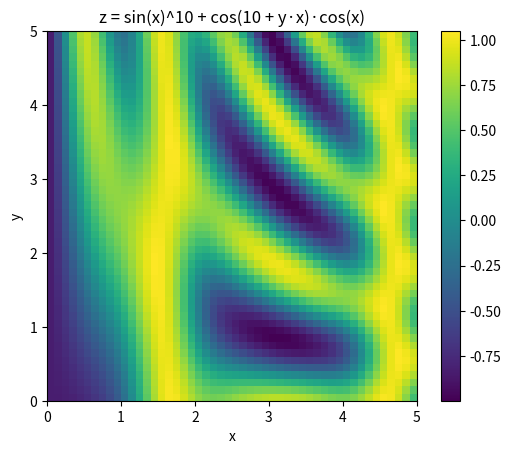

Write the Python code that produced this figure.
import numpy as np

np.random.seed(0)  # fix seed for reproducibility

x1 = np.random.randint(10, size=6)           # 1-D array
x2 = np.random.randint(10, size=(3, 4))      # 2-D array (rows, cols)
x3 = np.random.randint(10, size=(3, 4, 5))   # 3-D array (depth, rows, cols)

print("x1:", x1)
print("x2:\n", x2)
print("x3 shape:", x3.shape)

print("ndim  :", x3.ndim)           # number of dimensions
print("shape :", x3.shape)          # size along each dimension
print("size  :", x1.size)           # total number of elements
print("dtype :", x3.dtype)          # data type of elements
print("itemsize:", x1.itemsize, "bytes")   # size of one element
print("nbytes  :", x1.nbytes, "bytes")     # total memory (= size × itemsize)

print("x1         :", x1)
print("x1[0]      :", x1[0])    # first element
print("x1[-1]     :", x1[-1])   # last element
print("x2[2, -1]  :", x2[2, -1])  # last element of third row

x2[0, 0] = 12        # modify a single element
print("After x2[0,0]=12:\n", x2)

x1[0] = 3.14159      # float → truncated to int
print("After x1[0]=3.14 (truncated):", x1)

x = np.arange(10)
print("x            :", x)
print("x[:5]        :", x[:5])      # first 5 elements
print("x[5:]        :", x[5:])      # from index 5 onward
print("x[4:7]       :", x[4:7])     # middle slice
print("x[::2]       :", x[::2])     # every other element
print("x[1::2]      :", x[1::2])    # every other, starting at 1
print("x[::-1]      :", x[::-1])    # reversed
print("x[5::-2]     :", x[5::-2])   # reversed every other from index 5

print("Two rows, three cols :\n", x2[:2, :3])
print("All rows, every other col:\n", x2[:3, ::2])
print("Reversed both axes:\n", x2[::-1, ::-1])
print("First column:", x2[:, 0])
print("First row   :", x2[0, :])

# --- View ---
x2_view = x2[:2, :2]
x2_view[0, 0] = 99          # changes x2 too!
print("View after edit:\n", x2_view)
print("Original x2 changed:\n", x2)

# --- Copy ---
x2_copy = x2[:2, :2].copy()
x2_copy[0, 0] = 42          # does NOT change x2
print("Copy after edit:\n", x2_copy)
print("Original x2 unchanged:\n", x2)

grid = np.arange(1, 10).reshape((3, 3))
print("3×3 grid:\n", grid)

x = np.array([1, 2, 3])
print("Row vector (reshape) :", x.reshape((1, 3)))
print("Row vector (newaxis) :", x[np.newaxis, :])
print("Col vector (reshape):\n", x.reshape((3, 1)))
print("Col vector (newaxis):\n", x[:, np.newaxis])

x = np.array([1, 2, 3])
y = np.array([3, 2, 1])
z = [99, 99, 99]

print("1-D concat :", np.concatenate([x, y, z]))

grid = np.array([[1, 2, 3],
                 [4, 5, 6]])
print("Axis 0 (row-wise):\n", np.concatenate([grid, grid]))
print("Axis 1 (col-wise):\n", np.concatenate([grid, grid], axis=1))

# vstack / hstack
x    = np.array([1, 2, 3])
grid = np.array([[9, 8, 7],
                 [6, 5, 4]])
y    = np.array([[99], [99]])

print("vstack:\n", np.vstack([x, grid]))
print("hstack:\n", np.hstack([grid, y]))

# General split
x = [1, 2, 3, 99, 99, 3, 2, 1]
x1, x2, x3 = np.split(x, [3, 5])   # split at indices 3 and 5
print("x1:", x1, " x2:", x2, " x3:", x3)

# 2-D splits
grid = np.arange(16).reshape((4, 4))
upper, lower = np.vsplit(grid, [2])    # row-wise
left, right  = np.hsplit(grid, [2])    # column-wise

print("Upper:\n", upper)
print("Lower:\n", lower)
print("Left:\n",  left)
print("Right:\n", right)

# Pure Python loop
marks = [40, 50, 60]
bonus_loop = [m + 5 for m in marks]
print("Loop result :", bonus_loop)

# NumPy vectorised
marks_np   = np.array([40, 50, 60])
bonus_np   = marks_np + 5
print("NumPy result:", bonus_np)

x = np.array([1, 2, 3])
print("add      :", np.add(x, 5))
print("subtract :", np.subtract(x, 2))
print("multiply :", np.multiply(x, 2))
print("divide   :", np.divide(x, 2))
print("power    :", np.power(x, 2))
print("mod      :", np.mod(x, 2))

# Real numbers
x_real = np.array([-2, -1, 0, 1, 2])
print("abs (real)   :", np.abs(x_real))

# Complex numbers – |a + bj| = sqrt(a² + b²)
x_complex = np.array([3 - 4j, 4 - 3j, 2 + 0j, 0 + 1j])
print("abs (complex):", np.abs(x_complex))

theta = np.array([0, np.pi / 2, np.pi])
print("sin:", np.sin(theta))
print("cos:", np.cos(theta))
print("tan:", np.tan(theta))

x = np.array([1, 2, 3])
print("exp(x)      :", np.exp(x))       # e^x
print("exp2(x)     :", np.exp2(x))      # 2^x
print("power(3, x) :", np.power(3, x))  # 3^x

y = np.array([1, 2, 4, 10])
print("log(y)  :", np.log(y))    # natural log
print("log2(y) :", np.log2(y))
print("log10(y):", np.log10(y))

x = np.arange(1, 6)   # [1, 2, 3, 4, 5]

print("add.reduce  == sum :", np.add.reduce(x),      "==", np.sum(x))
print("mul.reduce  == prod:", np.multiply.reduce(x), "==", np.prod(x))
print("add.accumulate     :", np.add.accumulate(x))
print("mul.accumulate     :", np.multiply.accumulate(x))
print("min:", np.min(x), " max:", np.max(x))

M = np.random.random((3, 4))
print("Matrix M:\n", M)
print("Sum (all)        :", M.sum())
print("Min along axis=0 :", M.min(axis=0))   # min of each column
print("Max along axis=1 :", M.max(axis=1))   # max of each row

# Scalar broadcast
a = np.array([1, 2, 3])
print("a + 5 :", a + 5)          # scalar treated as shape (1,)

# 2-D + 1-D
M = np.ones((3, 3))
print("M + a:\n", M + a)         # (3,3) + (3,) → broadcasts along rows

# Shape mismatch that needs np.newaxis
a = np.array([1, 2, 3])   # shape (3,)
M = np.ones((3, 2))        # shape (3,2)  ← incompatible without reshape

# Reshape a to (3,1) so it broadcasts to (3,2)
print("M + a[:, np.newaxis]:\n", M + a[:, np.newaxis])

# Outer-product style with two 1-D arrays
a = np.arange(3)                 # shape (3,)
b = np.arange(3)[:, np.newaxis]  # shape (3,1)
print("a:\n", a)
print("b:\n", b)
print("a + b (outer sum):\n", a + b)

X     = np.random.random((10, 3))   # 10 samples, 3 features
Xmean = X.mean(axis=0)             # column-wise mean, shape (3,)

X_centered = X - Xmean             # broadcasting: (10,3) - (3,)
print("Column means before:", Xmean.round(4))
print("Column means after :", X_centered.mean(axis=0).round(10))  # ≈ 0

import matplotlib.pyplot as plt

x = np.linspace(0, 5, 50)
y = np.linspace(0, 5, 50)[:, np.newaxis]   # column vector → broadcasts
z = np.sin(x) ** 10 + np.cos(10 + y * x) * np.cos(x)

plt.imshow(z, origin='lower', extent=[0, 5, 0, 5], cmap='viridis')
plt.colorbar()
plt.title("z = sin(x)^10 + cos(10 + y·x)·cos(x)")
plt.xlabel("x"); plt.ylabel("y")
plt.show()

x = np.array([1, 2, 3, 4, 5])
print("x < 3          :", x < 3)
print("x[x < 3]       :", x[x < 3])    # boolean indexing

# Counting
print("np.sum(x < 3)  :", np.sum(x < 3))           # True == 1
print("np.count_nonzero:", np.count_nonzero(x < 3))

# any / all
print("np.any(x > 4)  :", np.any(x > 4))   # True if at least one
print("np.all(x > 0)  :", np.all(x > 0))   # True if all

# Compound conditions (use & | ~ not Python 'and'/'or')
print("2 < x < 5      :", x[(x > 2) & (x < 5)])

grid = np.array([[5, 0, 3],
                 [7, 9, 3],
                 [2, 4, 7]])
print("grid < 5:\n", grid < 5)
print("Values < 5:", grid[grid < 5])

inches = np.array([0.0, 0.2, 0.5, 0.0, 1.0])
rainy  = inches > 0

print("Rainy mask            :", rainy)
print("Number of rainy days  :", np.sum(rainy))
print("Rainfall on rainy days:", inches[rainy])
print("Mean rainfall (rainy) :", np.mean(inches[rainy]))

x = np.array([10, 20, 30, 40, 50])

print("x[[0, 2, 4]]  :", x[[0, 2, 4]])

ind = [1, 3, 4]
print("x[ind]        :", x[ind])

# 2-D fancy indexing
X = np.array([[1, 2, 3],
              [4, 5, 6],
              [7, 8, 9]])

row = [0, 1, 2]
col = [2, 1, 0]
print("Diagonal (row, col pairs):", X[row, col])  # (0,2),(1,1),(2,0)

print("Cols 0 & 2:\n",      X[:, [0, 2]])         # fancy + slice
print("Rows 0 & 2:\n",      X[[0, 2], :])
mask = np.array([True, False, True])
print("Bool mask on cols:\n", X[:, mask])

# Modifying values with fancy indexing
x = np.array([1, 2, 3, 4, 5])
x[[1, 3]] = 99
print("After x[[1,3]]=99 :", x)

# Repeated indices: np.add.at for unbuffered in-place accumulation
x = np.zeros(5)
i = [0, 0, 1]
np.add.at(x, i, 1)   # index 0 incremented twice
print("np.add.at result  :", x)

x = np.array([2, 1, 4, 3, 5])
print("np.sort (new array)  :", np.sort(x))
print("original unchanged   :", x)

x.sort()                            # in-place
print("after x.sort()       :", x)

x2 = np.array([50, 20, 40, 10])
print("argsort              :", np.argsort(x2))  # indices 3,1,2,0

# Axis-wise sort
X = np.array([[6, 3, 7],
              [2, 8, 1]])
print("Sort rows (axis=1):\n",    np.sort(X, axis=1))
print("Sort columns (axis=0):\n", np.sort(X, axis=0))

# Partial sort – faster than full sort when you need the k smallest values
x = np.array([7, 2, 3, 1, 6, 5, 4])
print("partition(x, 3):", np.partition(x, 3))
# First 3 elements are the 3 smallest (not necessarily sorted among themselves)

data = np.zeros(2, dtype={
    'names':   ('name', 'age', 'weight'),
    'formats': ('U10',  'i4',  'f8')    # Unicode-10, int32, float64
})

data['name']   = ['Alice', 'Bob']
data['age']    = [25, 30]
data['weight'] = [55.5, 70.0]

print("Full array  :", data)
print("Name column :", data['name'])
print("First record:", data[0])
print("Single value:", data[0]['name'])
print("Filter age<30:", data[data['age'] < 30])
